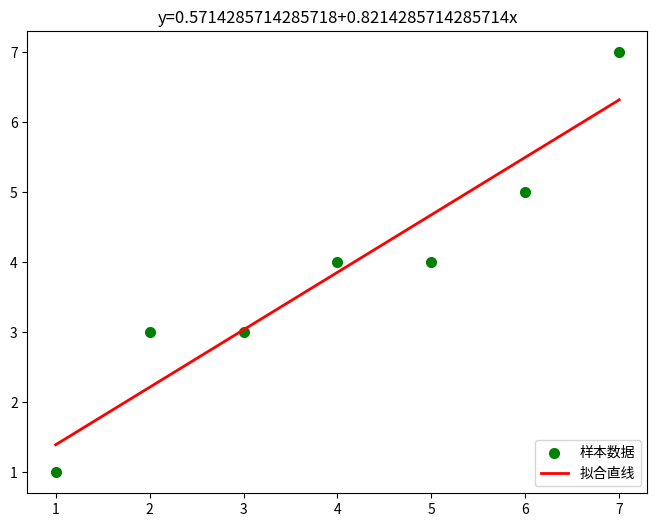

Write Python code to recreate this figure.
# 最小二乘法
import numpy as np
import matplotlib.pyplot as plt
from scipy.optimize import leastsq

# plt.rcParams['font.sans-serif'] = ['SimHei']

Xi = np.array([1, 2, 3, 4, 5, 6, 7])
Yi = np.array([1, 3, 3, 4, 4, 5, 7])


def func(p, x):
    k, b = p
    return k * x + b


def error(p, x, y):
    return func(p, x) - y


p0 = [1, 1]

Para = leastsq(error, p0, args=(Xi, Yi))  # func：误差函数 x0：表示函数的参数 args（）表示数据点
print(Para)

k, b = Para[0]
print("k=", k, "b=", b)
print("cost：" + str(Para[1]))
print("求解的拟合直线为:")
print("y=" + str(round(k, 2)) + "x+" + str(round(b, 2)))

plt.figure(figsize=(8, 6))
plt.scatter(Xi, Yi, color="green", label="样本数据", linewidth=2)  # 绘制散点图

x = np.array([1, 2, 3, 4, 5, 6, 7])
y = k * x + b
plt.plot(x, y, color="red", label="拟合直线", linewidth=2)  # 绘制函数图形
plt.title('y={}+{}x'.format(b, k))
plt.legend(loc='lower right')
plt.show()
